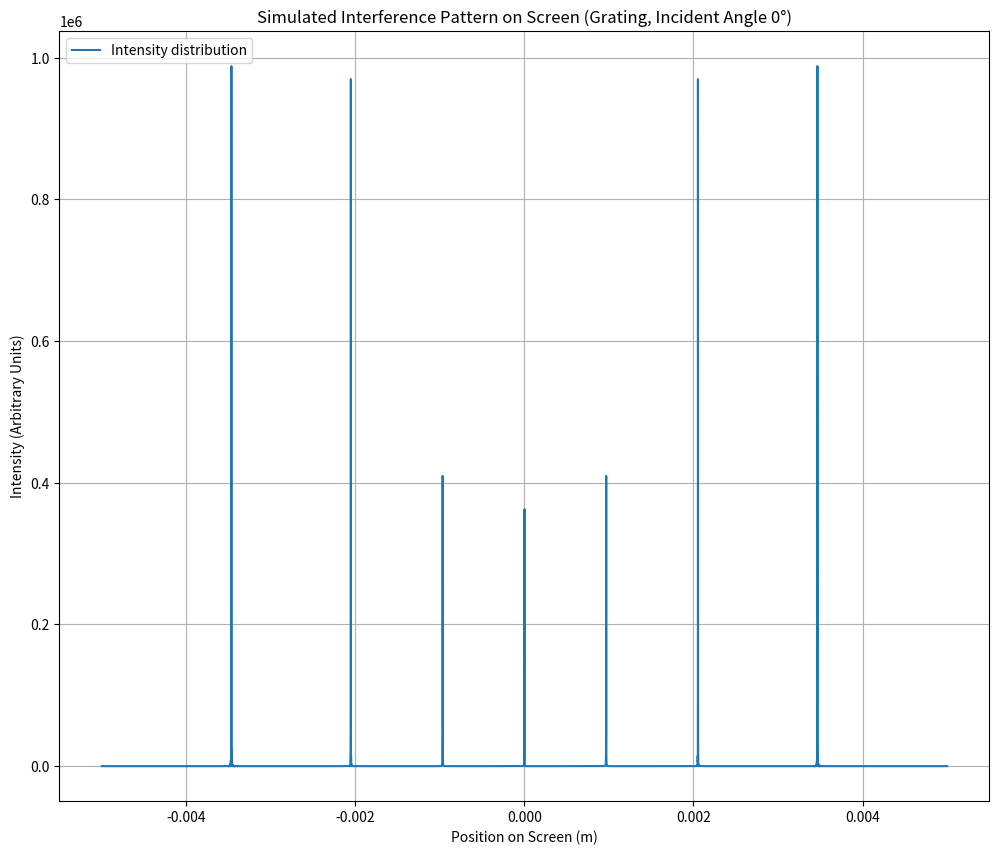

Generate this figure with matplotlib:
import numpy as np
import matplotlib.pyplot as plt

# Constants
groove_density = 300  # grooves per mm
d = 1e-3 / groove_density  # grating spacing in meters
wavelength = 633e-9  # wavelength in meters (e.g., 633 nm for HeNe laser)
N = 1000  # number of grooves illuminated
L = 0.005  # distance to screen in meters
s = 0.1e-3  # slit width
alpha_deg = 0  # incident angle in degrees

# Angle of incidence (in degrees and converted to radians)
alpha = np.radians(alpha_deg)

# Calculate intensity distribution based on angles
def calculate_intensity(theta, N, d, s, wavelength, alpha):
    p = np.sin(theta) - np.sin(alpha)
    interference_function = (np.sin((N * np.pi * d * p / wavelength)) / np.sin((np.pi * d * p / wavelength)))**2
    intensity_function_slit = (np.sin((np.pi * s * p / wavelength)) / (np.pi * s * p / wavelength))**2
    I_p = interference_function
           
    return I_p

# Calculate diffraction angles for orders -2 to 2
def angle(d, alpha, m, wavelength):
    sin_theta = np.sin(alpha) + (m * wavelength) / d
    if np.abs(sin_theta) <= 1:
        return np.arcsin(sin_theta)
    else:
        return None

angles = []
for m in range(-2, 3):
    angle_m = angle(d, alpha, m, wavelength)
    if angle_m is not None:
        angles.append(angle_m)


x = np.linspace(-0.005, 0.005, 10000)  # Extend the range of x
theta = np.arctan(x / L)
y = calculate_intensity(theta, N, d, s, wavelength, alpha)

# Plot intensity distribution
plt.figure(figsize=(12, 10))
plt.plot(x, y, label="Intensity distribution")

# Plot vertical lines at calculated diffraction angles
'''
screen_positions = L * np.tan(angles)
i = -2
for pos in screen_positions:
    plt.axvline(x=pos, color='red', linestyle='--', linewidth=2, label=f'{i}th order at {round(pos, 4)} m')
    i += 1
'''

plt.title(f'Simulated Interference Pattern on Screen (Grating, Incident Angle {alpha_deg}°)')
plt.xlabel('Position on Screen (m)')
plt.ylabel('Intensity (Arbitrary Units)')
plt.grid(True)
plt.legend(loc='upper left')
plt.show()
